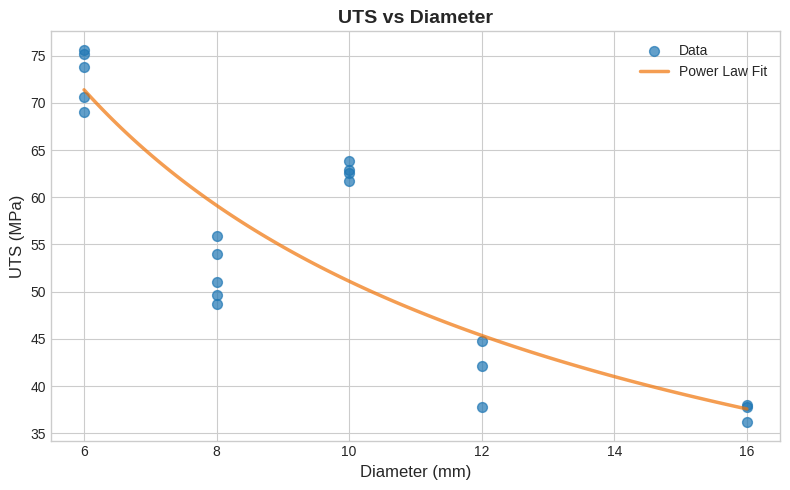

Write the Python code that produced this figure. (Note: this script raises an exception after producing the figure.)
import numpy as np
import matplotlib.pyplot as plt


#DATA HANDLING -------------------

UTS_vals = [
    73.8, 75.2, 75.6, 69.0, 70.6,
    38.0, 37.8, 36.2, 42.1, 37.8,
    44.8, 49.6, 55.9, 54.0, 48.7,
    51.0, 62.6, 62.9, 63.8, 61.7
]
diameters = [
    6, 6, 6, 6, 6,
    16, 16, 16,
    12, 12, 12,
    8, 8, 8, 8, 8,
    10, 10, 10, 10
]

uts_vs_dia = list(zip(diameters, UTS_vals))
uts_vs_dia.sort()
print(uts_vs_dia)

dias, uts = list(zip(*uts_vs_dia))
areas = np.array(dias)**2 * np.pi / 4

dia_to_uts = {}

for d,u in uts_vs_dia:
    dia_to_uts[d] = dia_to_uts.get(d,[]) + [u]

plot_dias = []
avg_uts = []

for d,u in dia_to_uts.items():
    plot_dias.append(d)
    avg_uts.append(sum(u)/len(u))

plot_areas = np.array(plot_dias)**2 * np.pi / 4

#FUNCTIONS-----------

def powerfit(x,y):
    coeffs = np.polyfit(np.log(x), np.log(y), 1)
    x_vals = np.linspace(np.log(min(x)), np.log(max(x)), 100)
    y_vals = np.polyval(coeffs, x_vals)

    x_vals = np.exp(x_vals)
    y_vals = np.exp(y_vals)
    return x_vals, y_vals

#PLOTTING-------------

plt.style.use('seaborn-v0_8-whitegrid')  # clean modern style

# ---- Plot 1: UTS vs Diameter ----
plt.figure(figsize=(8, 5))

plt.scatter(dias, uts, s=50, alpha=0.7, label='Data')
# plt.plot(plot_dias, avg_uts, color='orange', linewidth=2.5, label='Trend')

x,y = powerfit(plot_dias, avg_uts)

plt.plot(x,y, alpha=0.7, color="#F07408", linewidth = 2.5, label = 'Power Law Fit')

plt.title("UTS vs Diameter", fontsize=14, weight='bold')
plt.xlabel("Diameter (mm)", fontsize=12)
plt.ylabel("UTS (MPa)", fontsize=12)

plt.legend()
plt.tight_layout()
plt.savefig(fname='Graphs/uts_vs_dia_powerfit', dpi=600, bbox_inches='tight')
plt.show()


# ---- Plot 2: UTS vs Area ----
plt.figure(figsize=(8, 5))

plt.scatter(areas, uts, s=50, alpha=0.7, label='Data')
x,y = powerfit(plot_areas, avg_uts)
plt.plot(x,y, alpha = 0.7, color="#5A09BC", linewidth=2.5, label='Power Law Fit')
plt.title("UTS vs Area", fontsize=14, weight='bold')
plt.xlabel("Area (mm²)", fontsize=12)
plt.ylabel("UTS (MPa)", fontsize=12)

plt.legend()
plt.tight_layout()
plt.savefig('Graphs/uts_vs_area_powerfit', dpi=600, bbox_inches='tight')
plt.show()
